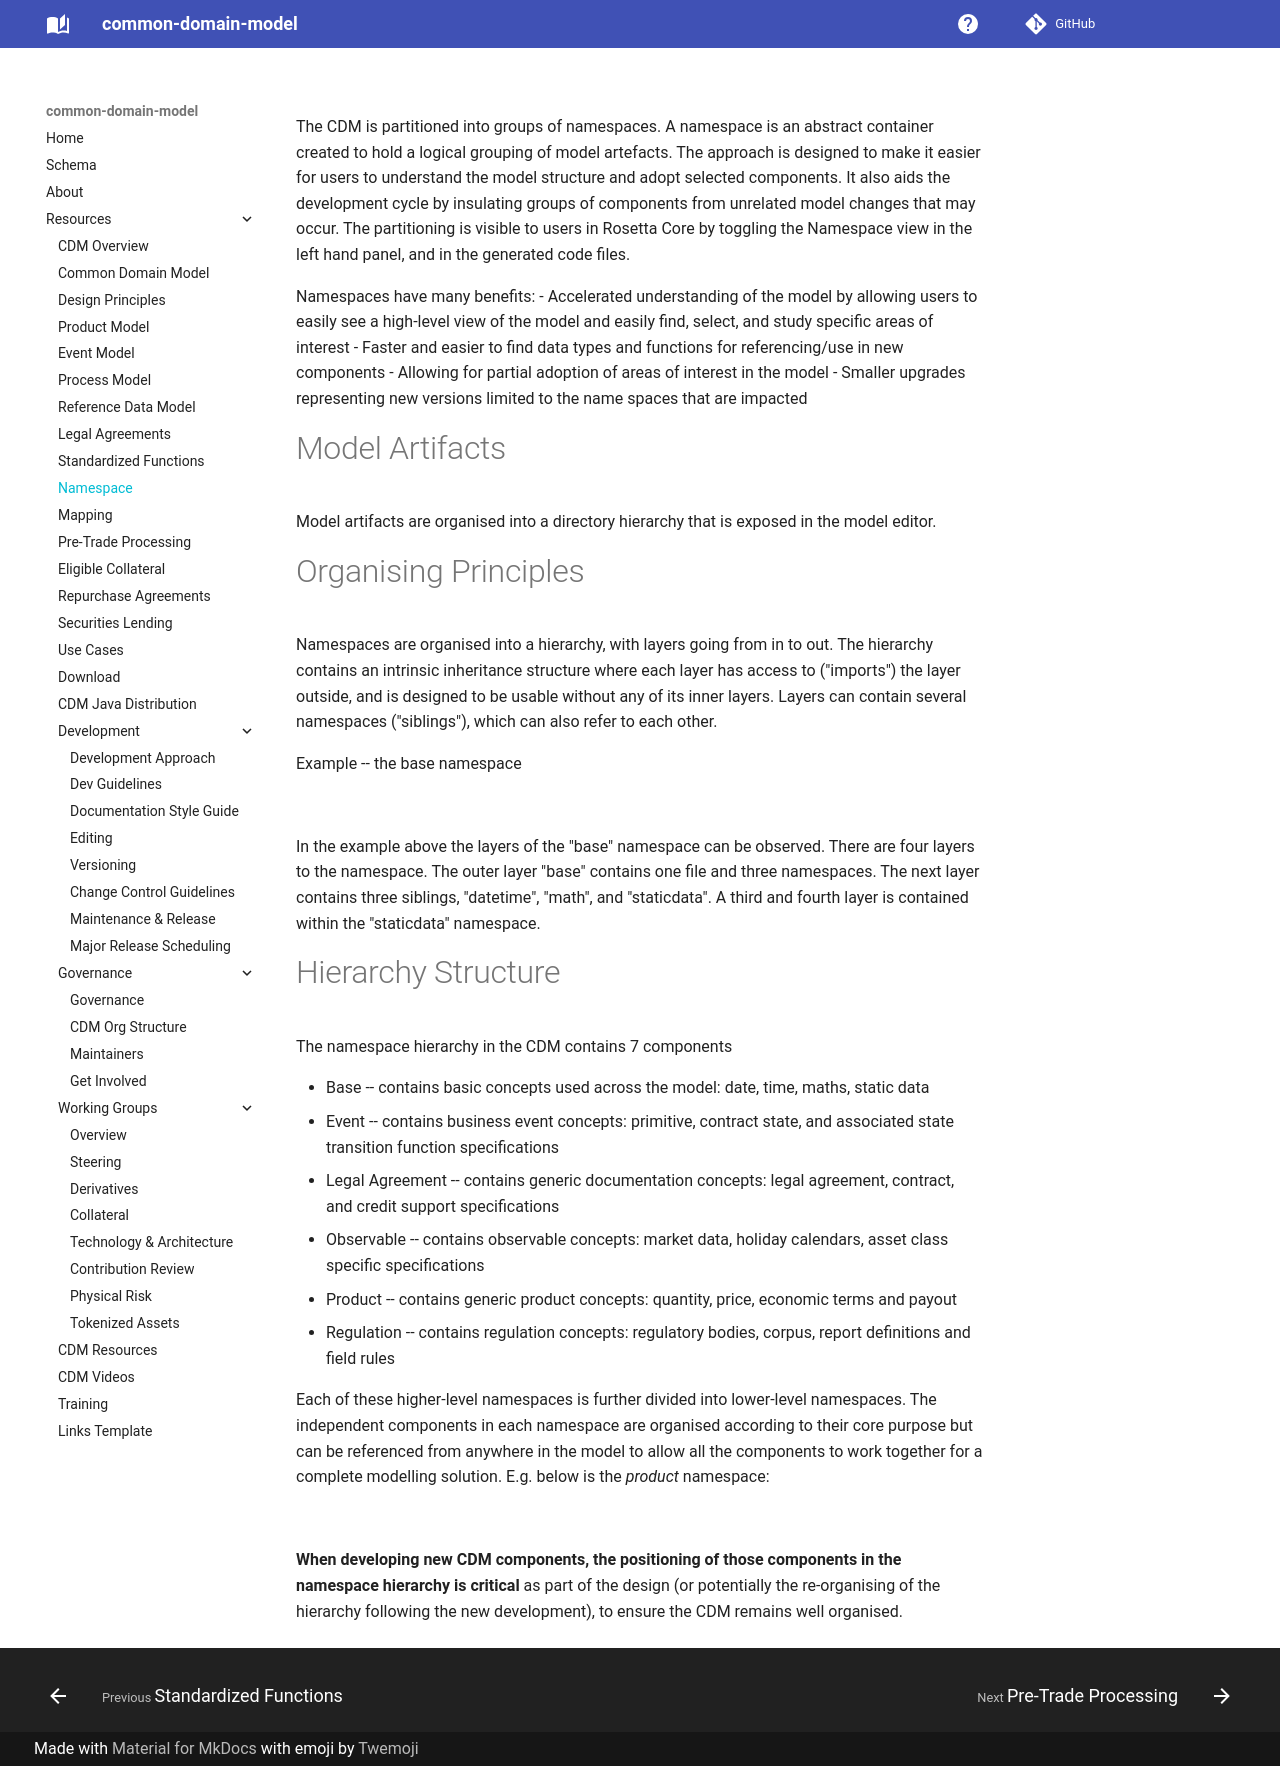

repository: lmodel/common-domain-model · page: namespace/index.html · generator: mkdocs

---
title: Namespace
---

The CDM is partitioned into groups of namespaces. A namespace is an
abstract container created to hold a logical grouping of model
artefacts. The approach is designed to make it easier for users to
understand the model structure and adopt selected components. It also
aids the development cycle by insulating groups of components from
unrelated model changes that may occur. The partitioning is visible to
users in Rosetta Core by toggling the Namespace view in the left hand
panel, and in the generated code files.

Namespaces have many benefits:
-   Accelerated understanding of the model by allowing users to easily
    see a high-level view of the model and easily find, select, and
    study specific areas of interest
-   Faster and easier to find data types and functions for
    referencing/use in new components
-   Allowing for partial adoption of areas of interest in the model
-   Smaller upgrades representing new versions limited to the name
    spaces that are impacted

# Model Artifacts

Model artifacts are organised into a directory hierarchy that is exposed
in the model editor.

# Organising Principles

Namespaces are organised into a hierarchy, with layers going from in to
out. The hierarchy contains an intrinsic inheritance structure where
each layer has access to ("imports") the layer outside, and is designed
to be usable without any of its inner layers. Layers can contain several
namespaces ("siblings"), which can also refer to each other.

Example -- the base namespace

![](/img/cdm-namespace.png)

In the example above the layers of the "base" namespace can be observed.
There are four layers to the namespace. The outer layer "base" contains
one file and three namespaces. The next layer contains three siblings,
"datetime", "math", and "staticdata". A third and fourth layer is
contained within the "staticdata" namespace.

# Hierarchy Structure

The namespace hierarchy in the CDM contains 7 components

-   Base -- contains basic concepts used across the model: date, time,
    maths, static data
-   Event -- contains business event concepts: primitive, contract
    state, and associated state transition function specifications
-   Legal Agreement -- contains generic documentation concepts: legal
    agreement, contract, and credit support specifications
-   Observable -- contains observable concepts: market data, holiday
    calendars, asset class specific specifications
-   Product -- contains generic product concepts: quantity, price,
    economic terms and payout
-   Regulation -- contains regulation concepts: regulatory bodies,
    corpus, report definitions and field rules

Each of these higher-level namespaces is further divided into
lower-level namespaces. The independent components in each namespace are
organised according to their core purpose but can be referenced from
anywhere in the model to allow all the components to work together for a
complete modelling solution. E.g. below is the *product* namespace:

![](/img/product-namespace.png)



**When developing new CDM components, the positioning of those
components in the namespace hierarchy is critical** as part of the
design (or potentially the re-organising of the hierarchy following the
new development), to ensure the CDM remains well organised.
